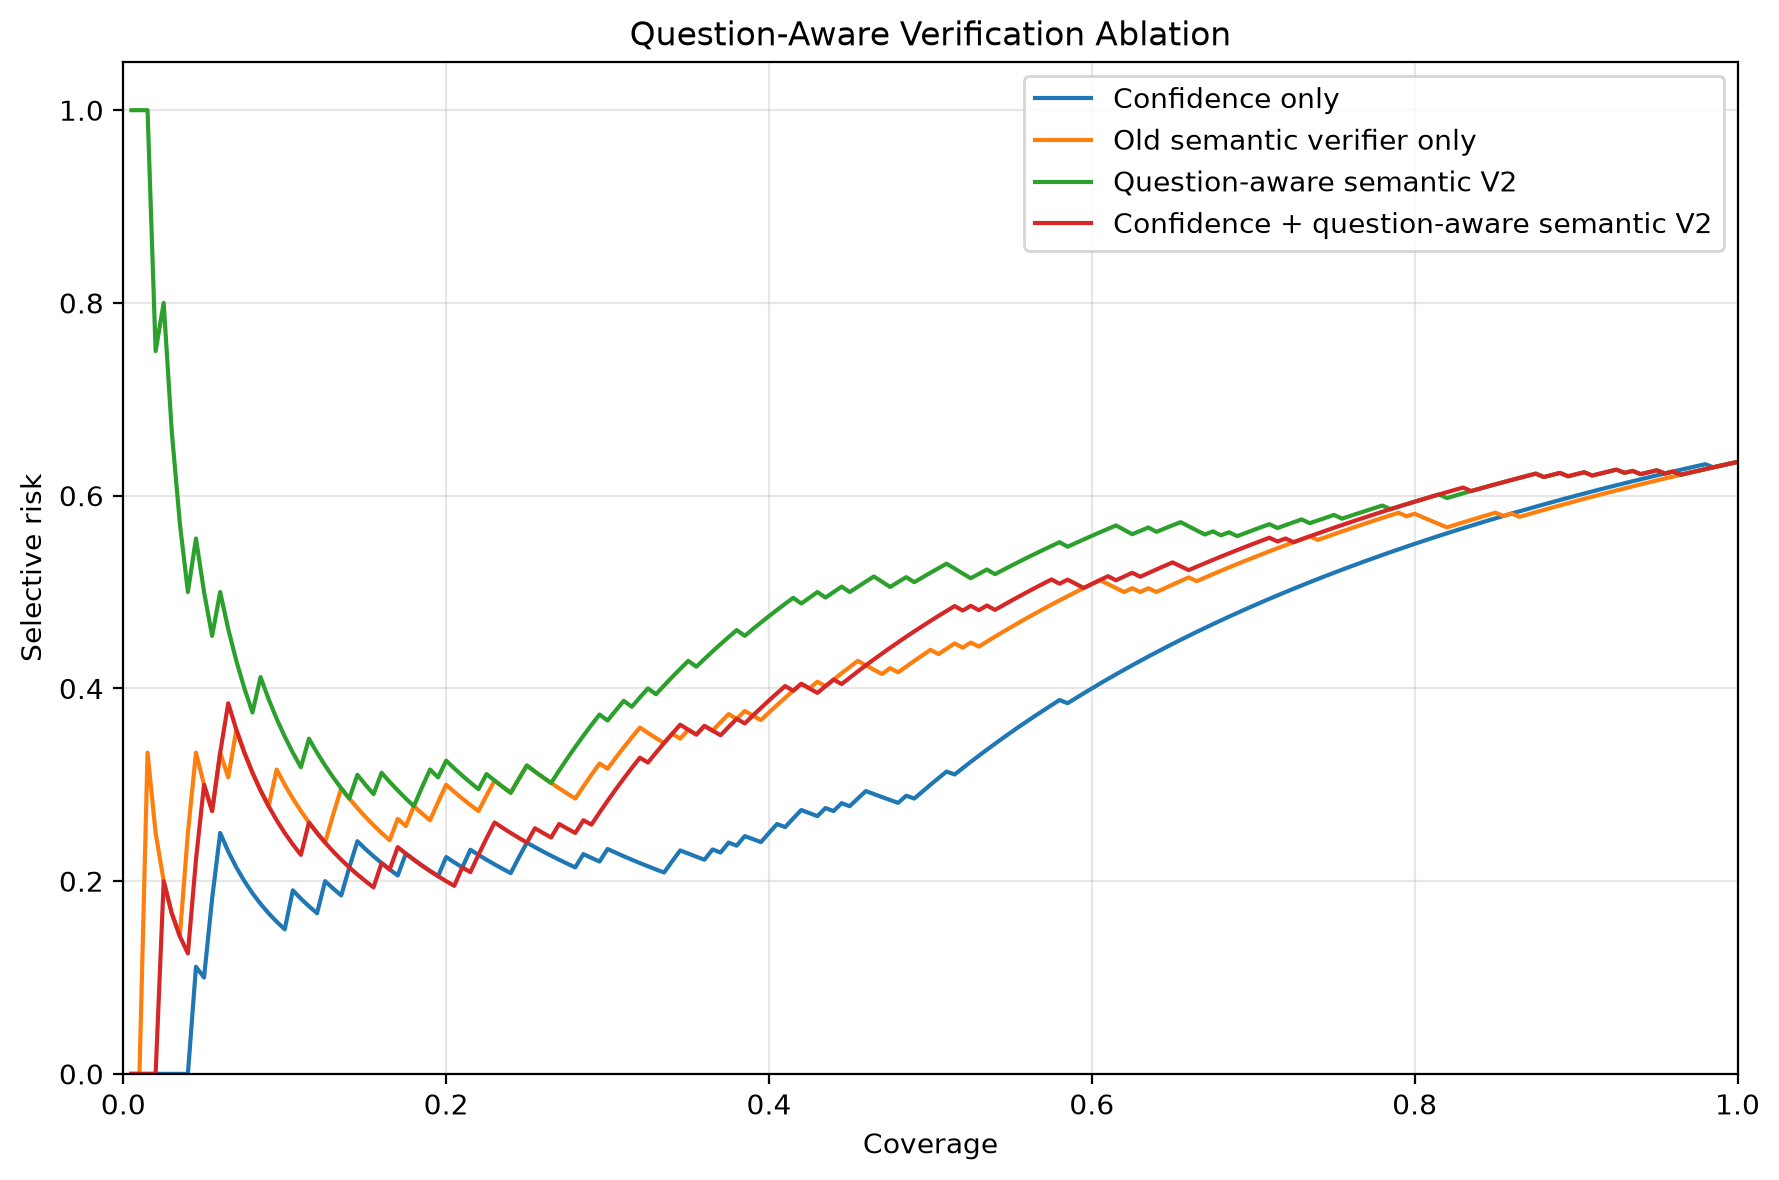

The file beside this chart, header and first rows:
method, answered, coverage, selective_accuracy, risk, wrong_answered
Confidence only, 1, 0.005, 1.0, 0.0, 0
Confidence only, 2, 0.01, 1.0, 0.0, 0
Confidence only, 3, 0.015, 1.0, 0.0, 0
Confidence only, 4, 0.02, 1.0, 0.0, 0
Confidence only, 5, 0.025, 1.0, 0.0, 0
Confidence only, 6, 0.03, 1.0, 0.0, 0
Confidence only, 7, 0.035, 1.0, 0.0, 0
Confidence only, 8, 0.04, 1.0, 0.0, 0
Confidence only, 9, 0.045, 0.8889, 0.1111, 1
Confidence only, 10, 0.05, 0.9, 0.1, 1
Confidence only, 11, 0.055, 0.8182, 0.1818, 2
Confidence only, 12, 0.06, 0.75, 0.25, 3
Confidence only, 13, 0.065, 0.7692, 0.2308, 3
Confidence only, 14, 0.07, 0.7857, 0.2143, 3
Confidence only, 15, 0.075, 0.8, 0.2, 3
Confidence only, 16, 0.08, 0.8125, 0.1875, 3
Confidence only, 17, 0.085, 0.8235, 0.1765, 3
Confidence only, 18, 0.09, 0.8333, 0.1667, 3
Confidence only, 19, 0.095, 0.8421, 0.1579, 3
Confidence only, 20, 0.1, 0.85, 0.15, 3
Confidence only, 21, 0.105, 0.8095, 0.1905, 4
Confidence only, 22, 0.11, 0.8182, 0.1818, 4
Confidence only, 23, 0.115, 0.8261, 0.1739, 4
Confidence only, 24, 0.12, 0.8333, 0.1667, 4
Confidence only, 25, 0.125, 0.8, 0.2, 5
Confidence only, 26, 0.13, 0.8077, 0.1923, 5
Confidence only, 27, 0.135, 0.8148, 0.1852, 5
Confidence only, 28, 0.14, 0.7857, 0.2143, 6
Confidence only, 29, 0.145, 0.7586, 0.2414, 7
Confidence only, 30, 0.15, 0.7667, 0.2333, 7
Confidence only, 31, 0.155, 0.7742, 0.2258, 7
Confidence only, 32, 0.16, 0.7812, 0.2188, 7
Confidence only, 33, 0.165, 0.7879, 0.2121, 7
Confidence only, 34, 0.17, 0.7941, 0.2059, 7
Confidence only, 35, 0.175, 0.7714, 0.2286, 8
Confidence only, 36, 0.18, 0.7778, 0.2222, 8
Confidence only, 37, 0.185, 0.7838, 0.2162, 8
Confidence only, 38, 0.19, 0.7895, 0.2105, 8
Confidence only, 39, 0.195, 0.7949, 0.2051, 8
Confidence only, 40, 0.2, 0.775, 0.225, 9
Confidence only, 41, 0.205, 0.7805, 0.2195, 9
Confidence only, 42, 0.21, 0.7857, 0.2143, 9
Confidence only, 43, 0.215, 0.7674, 0.2326, 10
Confidence only, 44, 0.22, 0.7727, 0.2273, 10
Confidence only, 45, 0.225, 0.7778, 0.2222, 10
Confidence only, 46, 0.23, 0.7826, 0.2174, 10
Confidence only, 47, 0.235, 0.7872, 0.2128, 10
Confidence only, 48, 0.24, 0.7917, 0.2083, 10
Confidence only, 49, 0.245, 0.7755, 0.2245, 11
Confidence only, 50, 0.25, 0.76, 0.24, 12
Confidence only, 51, 0.255, 0.7647, 0.2353, 12
Confidence only, 52, 0.26, 0.7692, 0.2308, 12
Confidence only, 53, 0.265, 0.7736, 0.2264, 12
Confidence only, 54, 0.27, 0.7778, 0.2222, 12
Confidence only, 55, 0.275, 0.7818, 0.2182, 12
Confidence only, 56, 0.28, 0.7857, 0.2143, 12
Confidence only, 57, 0.285, 0.7719, 0.2281, 13
Confidence only, 58, 0.29, 0.7759, 0.2241, 13
Confidence only, 59, 0.295, 0.7797, 0.2203, 13
Confidence only, 60, 0.3, 0.7667, 0.2333, 14
... 740 more rows
